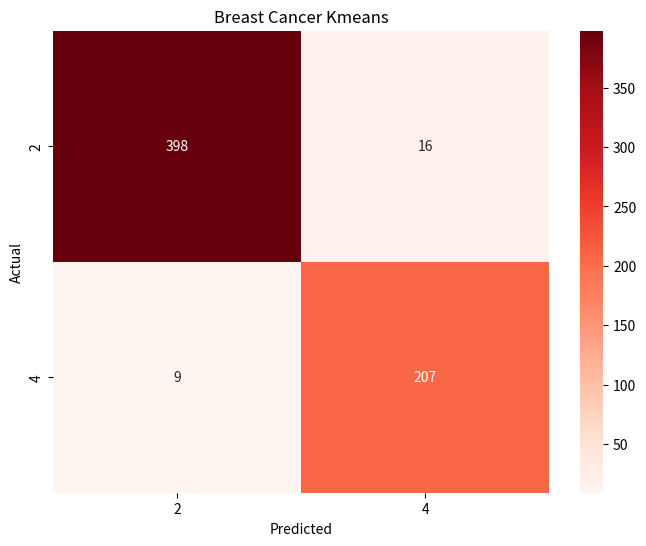
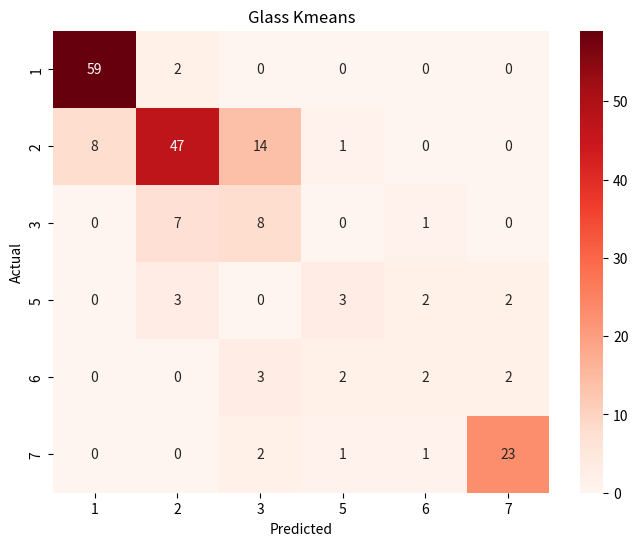
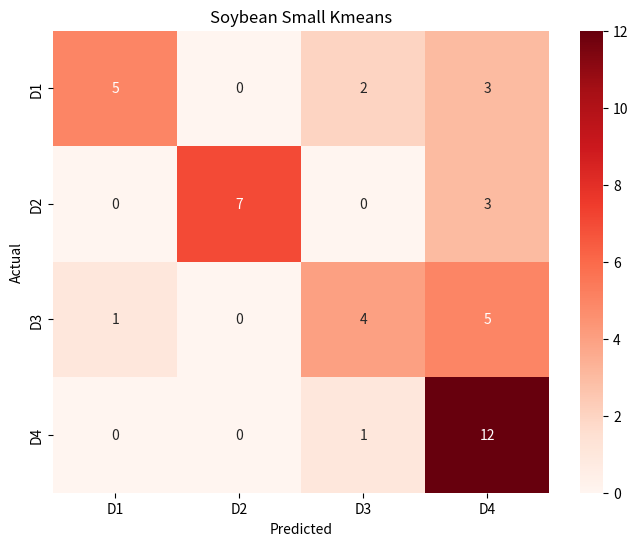
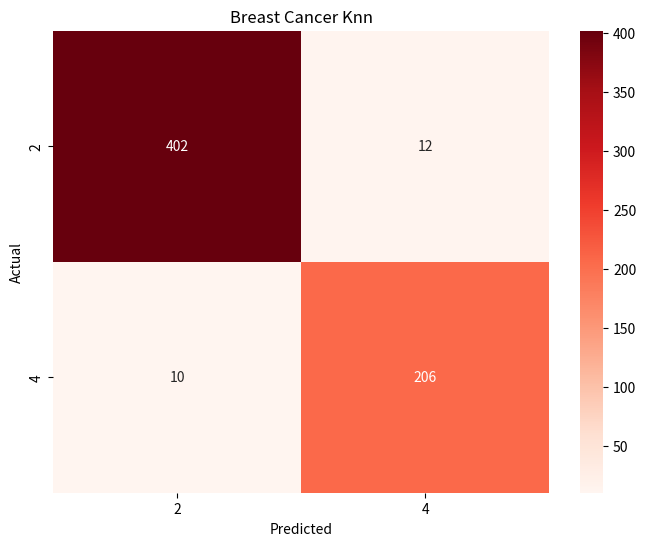
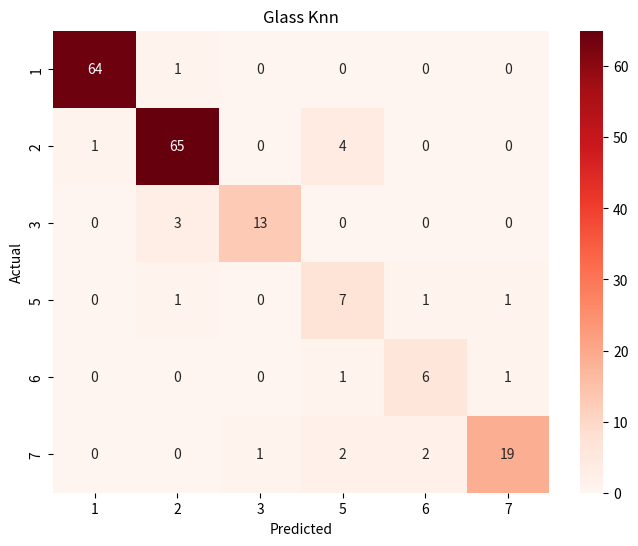
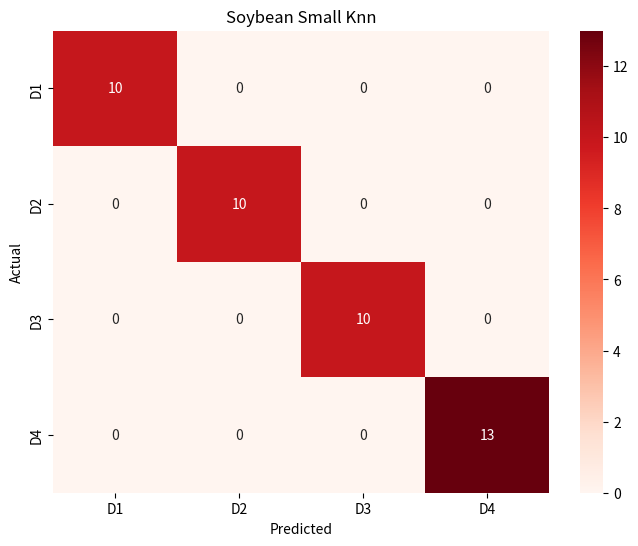
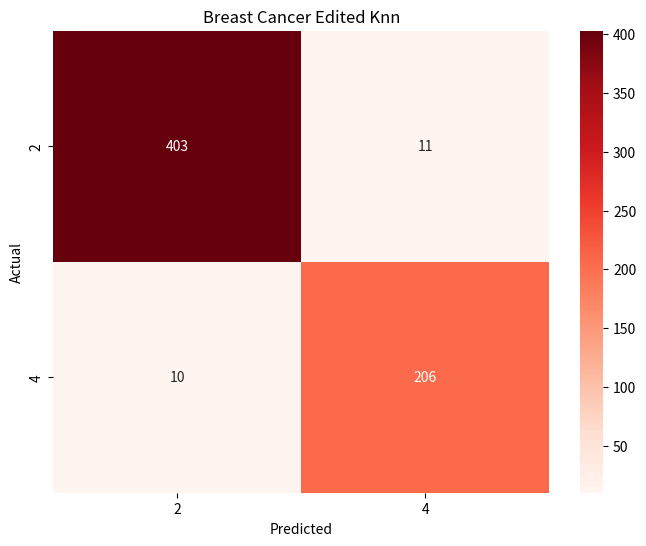
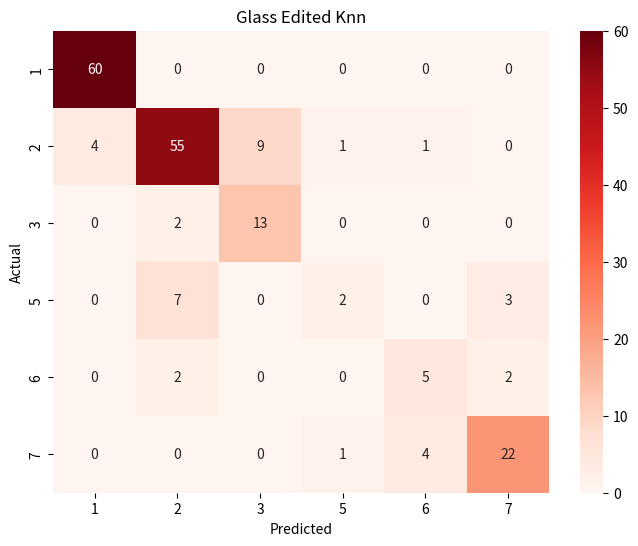
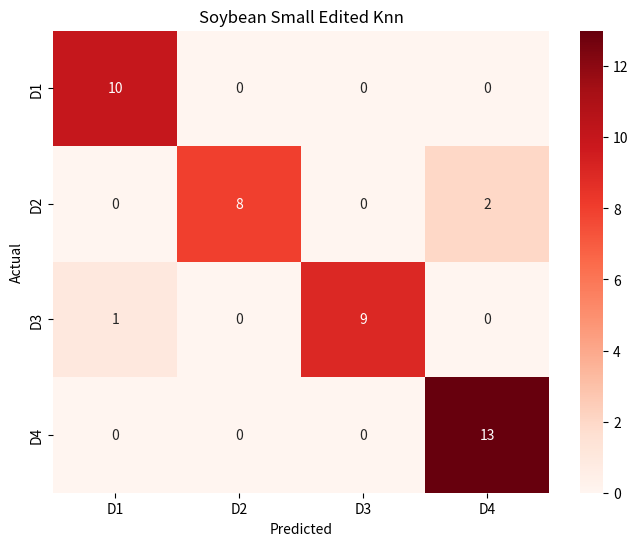

These figures' Python source, in order:
import matplotlib.pyplot as plt
import seaborn as sns
import numpy as np

# Define confusion matrices
matrices = {
    'Breast_Cancer_KMeans': np.array([[398, 16], [9, 207]]),
    'Glass_KMeans': np.array([[59, 2, 0, 0, 0, 0],
                                 [8, 47, 14, 1, 0, 0],
                                 [0, 7, 8, 0, 1, 0],
                                 [0, 3, 0, 3, 2, 2],
                                 [0, 0, 3, 2, 2, 2],
                                 [0, 0, 2, 1, 1, 23]]),
    'Soybean_Small_KMeans': np.array([[5, 0, 2, 3],
                                        [0, 7, 0, 3],
                                        [1, 0, 4, 5],
                                        [0, 0, 1, 12]]),
    'Breast_Cancer_KNN': np.array([[402, 12], [10, 206]]),
    'Glass_KNN': np.array([[64, 1, 0, 0, 0, 0],
                            [1, 65, 0, 4, 0, 0],
                            [0, 3, 13, 0, 0, 0],
                            [0, 1, 0, 7, 1, 1],
                            [0, 0, 0, 1, 6, 1],
                            [0, 0, 1, 2, 2, 19]]),
    'Soybean_Small_KNN': np.array([[10, 0, 0, 0],
                                    [0, 10, 0, 0],
                                    [0, 0, 10, 0],
                                    [0, 0, 0, 13]]),
    'Breast_Cancer_Edited_KNN': np.array([[403, 11], [10, 206]]),
    'Glass_Edited_KNN': np.array([[60, 0, 0, 0, 0, 0],
                                    [4, 55, 9, 1, 1, 0],
                                    [0, 2, 13, 0, 0, 0],
                                    [0, 7, 0, 2, 0, 3],
                                    [0, 2, 0, 0, 5, 2],
                                    [0, 0, 0, 1, 4, 22]]),
    'Soybean_Small_Edited_KNN': np.array([[10, 0, 0, 0],
                                           [0, 8, 0, 2],
                                           [1, 0, 9, 0],
                                           [0, 0, 0, 13]])
}

# Class labels for each matrix
labels = {
    'Breast_Cancer': ['2', '4'],
    'Glass': ['1', '2', '3', '5', '6', '7'],
    'Soybean_Small': ['D1', 'D2', 'D3', 'D4']
}

# Create heatmaps and save each as a file
for title, matrix in matrices.items():
    plt.figure(figsize=(8, 6))
    
    # Determine the correct label set
    if 'Breast_Cancer' in title:
        label_set = labels['Breast_Cancer']
    elif 'Glass' in title:
        label_set = labels['Glass']
    elif 'Soybean_Small' in title:
        label_set = labels['Soybean_Small']
    
    # Create heatmap with white to red color map
    sns.heatmap(matrix, annot=True, fmt="d", cmap="Reds", cbar=True, 
                 xticklabels=label_set, yticklabels=label_set)
    
    plt.title(title.replace('_', ' ').title())
    plt.xlabel('Predicted')
    plt.ylabel('Actual')
    
    # Save the figure
    plt.savefig(f"{title}.pdf")
    plt.close()  # Close the figure to avoid display

print("Heatmaps saved as individual files.")
